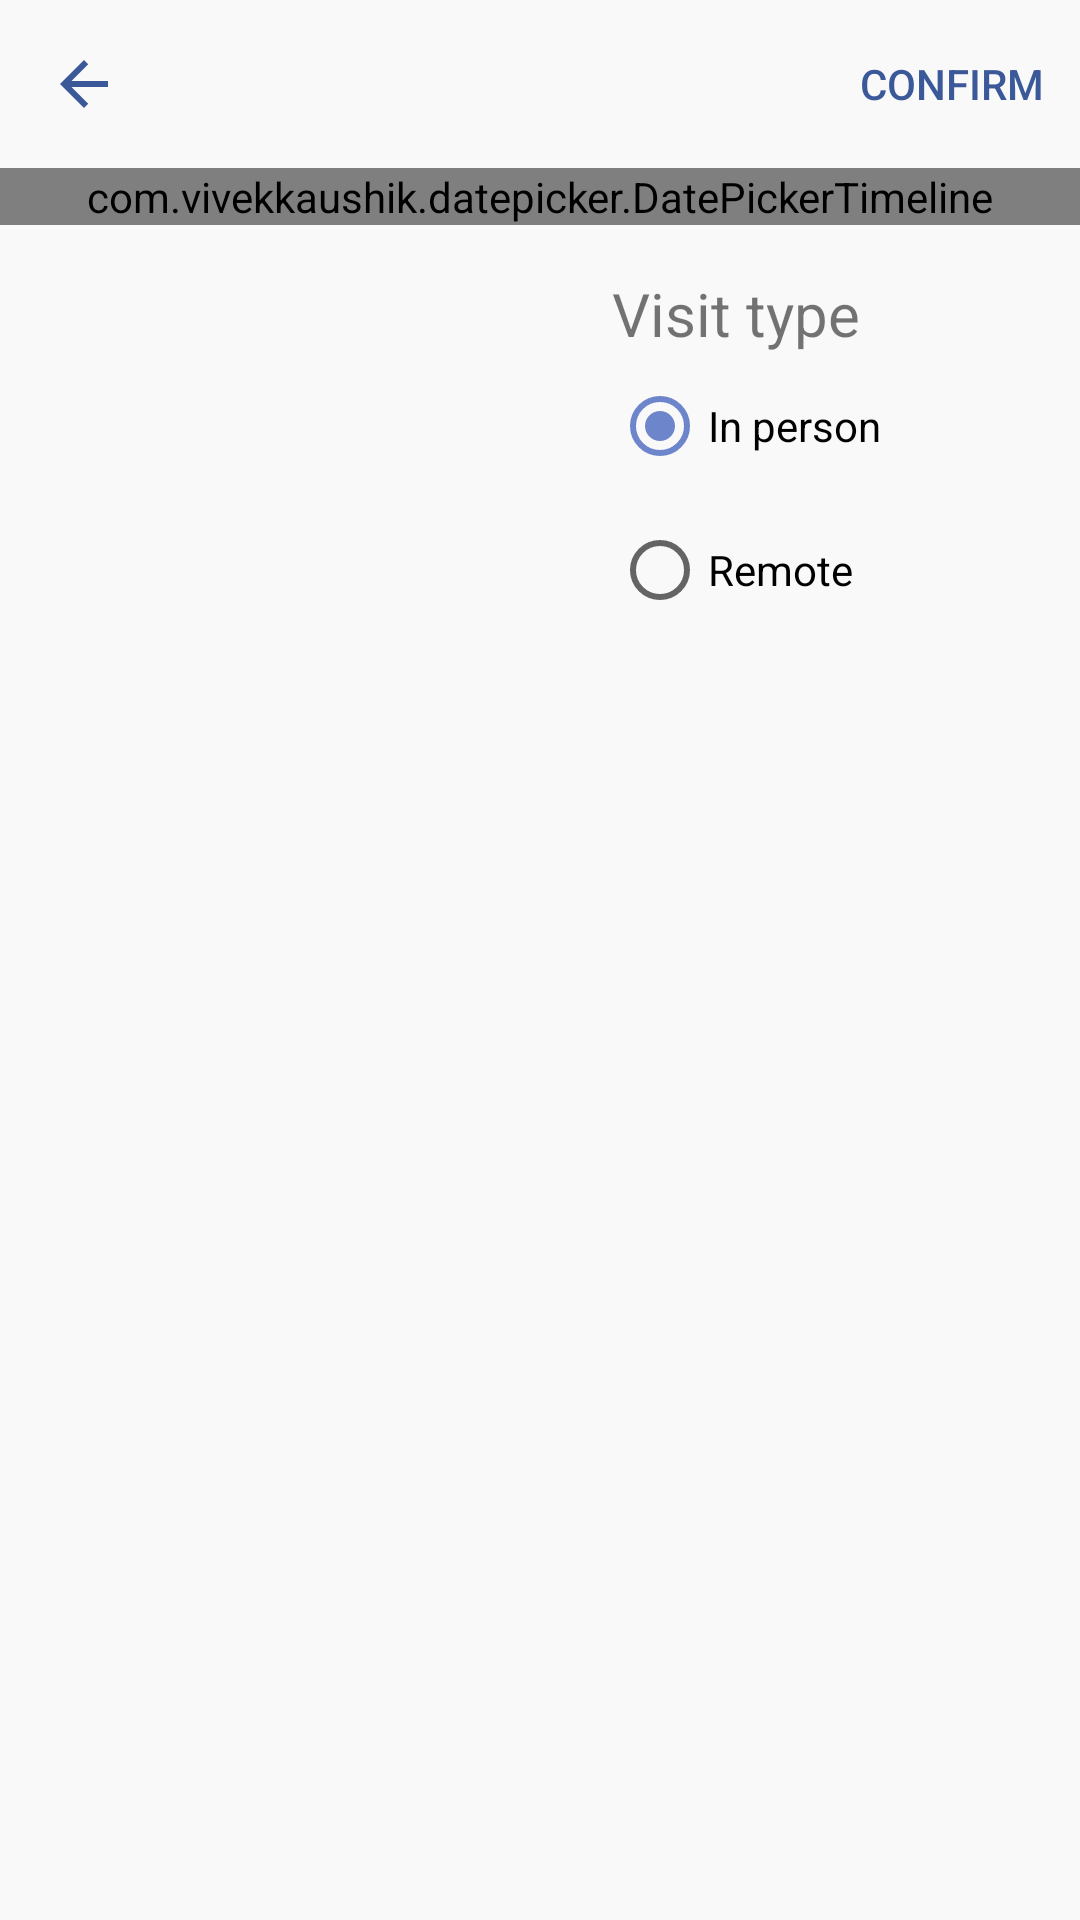

Reconstruct the res/layout file that produces this screen, plus the resources it refers to.
<!-- AndroidManifest.xml: application theme AppTheme -->
<!-- res/layout/fragment_new_reservation.xml -->
<?xml version="1.0" encoding="utf-8"?>
<androidx.constraintlayout.widget.ConstraintLayout xmlns:android="http://schemas.android.com/apk/res/android"
    xmlns:app="http://schemas.android.com/apk/res-auto"
    xmlns:tools="http://schemas.android.com/tools"
    android:layout_width="match_parent"
    android:layout_height="match_parent"
    android:animateLayoutChanges="true"
    android:background="@color/background_color"
    tools:context=".ui.lawyersinfo.NewReservationFragment">

    <include
        android:id="@+id/toolbar"
        layout="@layout/layout_toolbar"
        app:layout_constraintStart_toStartOf="parent"
        app:layout_constraintTop_toTopOf="parent" />

    <com.vivekkaushik.datepicker.DatePickerTimeline
        android:id="@+id/day_picker"
        android:layout_width="match_parent"
        android:layout_height="wrap_content"
        app:dateTextColor="@color/colorPrimary"
        app:dayTextColor="@color/colorPrimary"
        app:layout_constraintStart_toStartOf="parent"
        app:layout_constraintTop_toBottomOf="@id/toolbar"
        app:monthTextColor="@color/colorPrimary" />

    <androidx.recyclerview.widget.RecyclerView
        android:id="@+id/recycler_view"
        android:layout_width="0dp"
        android:layout_height="0dp"
        android:layout_marginStart="8dp"
        android:layout_marginTop="16dp"
        app:layoutManager="androidx.recyclerview.widget.LinearLayoutManager"
        app:layout_constraintStart_toStartOf="parent"
        app:layout_constraintTop_toBottomOf="@id/day_picker"
        app:layout_constraintBottom_toBottomOf="parent"
        app:layout_constraintWidth_default="percent"
        app:layout_constraintEnd_toStartOf="@id/visit_type_group"
        app:layout_constraintWidth_percent="0.5" />

    <com.google.android.material.textview.MaterialTextView
        android:id="@+id/text_no_times"
        android:layout_width="0dp"
        android:layout_height="wrap_content"
        android:layout_marginStart="8dp"
        android:layout_marginTop="16dp"
        android:layout_marginEnd="8dp"
        android:text="@string/reservation_no_available_times"
        android:textColor="@color/textColor"
        android:textSize="20sp"
        android:visibility="invisible"
        app:layout_constraintStart_toStartOf="parent"
        app:layout_constraintTop_toBottomOf="@id/day_picker"
        app:layout_constraintWidth_default="percent"
        app:layout_constraintWidth_percent="0.5" />

    <RadioGroup
        android:id="@+id/visit_type_group"
        android:layout_width="0dp"
        android:layout_height="wrap_content"
        android:layout_marginStart="16dp"
        android:layout_marginTop="16dp"
        android:checkedButton="@id/radio_person"
        android:orientation="vertical"
        app:layout_constraintEnd_toEndOf="parent"
        app:layout_constraintStart_toEndOf="@+id/recycler_view"
        app:layout_constraintTop_toBottomOf="@id/day_picker"
        app:layout_constraintWidth_default="percent"
        app:layout_constraintWidth_percent="0.5">

        <com.google.android.material.textview.MaterialTextView
            android:layout_width="wrap_content"
            android:layout_height="wrap_content"
            android:text="@string/visit_type_text"
            android:textSize="20sp" />

        <RadioButton
            android:id="@+id/radio_person"
            android:layout_width="match_parent"
            android:layout_height="wrap_content"
            android:text="@string/visit_type_in_person" />

        <RadioButton
            android:id="@+id/radio_remote"
            android:layout_width="match_parent"
            android:layout_height="wrap_content"
            android:text="@string/visit_type_remote" />
    </RadioGroup>

    <TextView
        android:id="@+id/text_empty_list"
        android:layout_width="wrap_content"
        android:layout_height="wrap_content"
        android:layout_marginTop="16dp"
        android:text="@string/reservation_no_available_dates"
        android:textColor="@color/textColor"
        android:visibility="invisible"
        app:layout_constraintEnd_toEndOf="parent"
        app:layout_constraintStart_toStartOf="parent"
        app:layout_constraintTop_toBottomOf="@+id/day_picker" />

    <TextView
        android:id="@+id/text_no_working_hours"
        android:layout_width="wrap_content"
        android:layout_height="wrap_content"
        android:layout_marginTop="16dp"
        android:text="@string/reservation_no_working_hours"
        android:textColor="@color/textColor"
        android:textSize="20sp"
        android:visibility="invisible"
        app:layout_constraintEnd_toEndOf="parent"
        app:layout_constraintStart_toStartOf="parent"
        app:layout_constraintTop_toBottomOf="@id/toolbar" />

</androidx.constraintlayout.widget.ConstraintLayout>
<!-- res/layout/layout_toolbar.xml (included above) -->
<?xml version="1.0" encoding="utf-8"?>
<androidx.appcompat.widget.Toolbar xmlns:android="http://schemas.android.com/apk/res/android"
    xmlns:app="http://schemas.android.com/apk/res-auto"
    android:id="@+id/toolbar"
    android:layout_width="match_parent"
    android:layout_height="wrap_content"
    app:layout_constraintStart_toStartOf="parent"
    app:layout_constraintTop_toTopOf="parent"
    app:menu="@menu/menu_confirm"
    app:navigationIcon="@drawable/ic_arrow_back_24" />
<!-- resources referenced by this layout -->
<resources>
  <color name="background_color">#F9F9F9</color>
  <color name="colorPrimary">#3B5999</color>
  <color name="textColor">#000000</color>
  <!-- drawable ic_arrow_back_24 (drawable) -->
  <vector xmlns:android="http://schemas.android.com/apk/res/android"
      android:width="24dp"
      android:height="24dp"
      android:tint="#3B5999"
      android:viewportWidth="24"
      android:viewportHeight="24">
      <path
          android:fillColor="@android:color/white"
          android:pathData="M20,11H7.83l5.59,-5.59L12,4l-8,8 8,8 1.41,-1.41L7.83,13H20v-2z" />
  </vector>
  <string name="reservation_no_available_dates">Lawyer doesn\'t have available times.\nTry another day.</string>
  <string name="reservation_no_available_times">Lawyer doesn\'t have available times on this day.\nTry another day.</string>
  <string name="reservation_no_working_hours">Lawyer has not set his working hours.\nTry another lawyer.</string>
  <string name="visit_type_in_person">In person</string>
  <string name="visit_type_remote">Remote</string>
  <string name="visit_type_text">Visit type</string>
  <style name="AppTheme" parent="Theme.MaterialComponents.DayNight">
          <item name="colorPrimary">@color/colorPrimary</item>
          <item name="colorPrimaryDark">@color/colorPrimaryDark</item>
          <item name="colorAccent">@color/colorAccent</item>
          <item name="actionMenuTextColor">@color/colorPrimary</item>
          <item name="android:windowContentTransitions">true</item>
      </style>
  <color name="colorPrimaryDark">#00306A</color>
  <color name="colorAccent">#6D85CA</color>
</resources>
